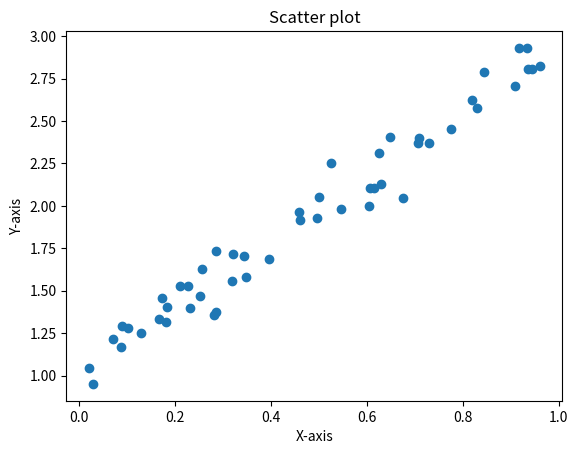

Write Python code to recreate this figure.
import matplotlib.pyplot as plt
import numpy as np

x = np.random.rand(50)
y = 2 * x + 1 + 0.1 * np.random.randn(50)

plt.scatter(x, y)
plt.title("Scatter plot")
plt.xlabel("X-axis")
plt.ylabel("Y-axis")
plt.show()